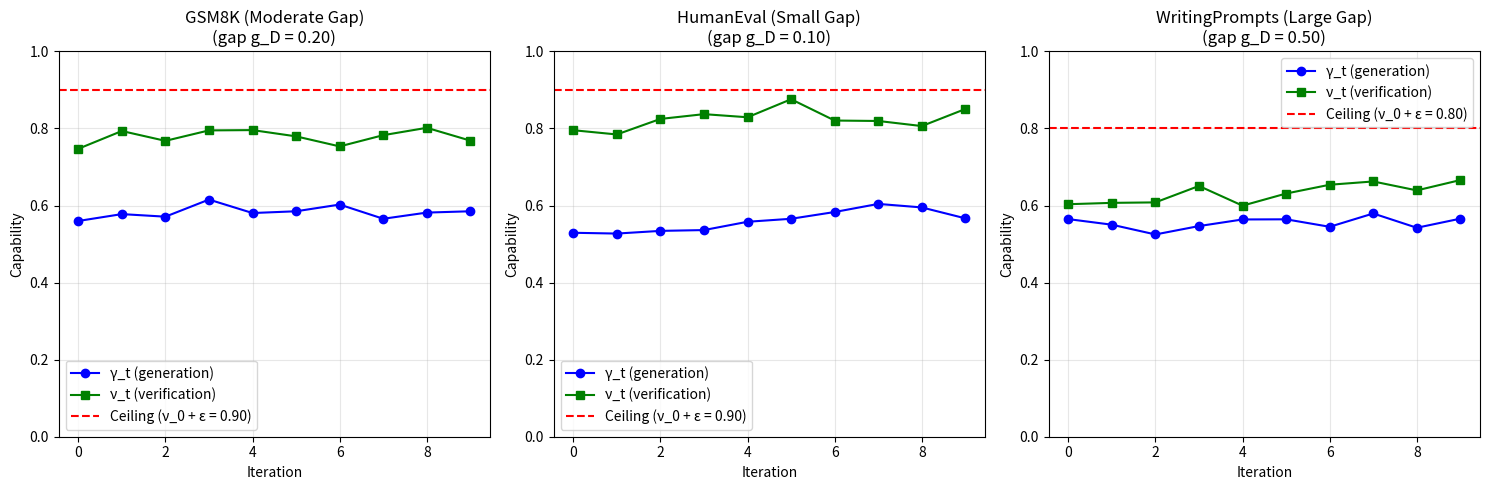

This chart was generated by the following Python code:
#!/usr/bin/env python3
"""
Simulated Self-Training Experiment

This script runs a simulated version of the self-training convergence validation
that demonstrates the expected behavior based on Theorems 1-3, without making
expensive API calls.

This serves as:
1. A validation that the experimental methodology is sound
2. A demonstration of what results we expect to see
3. A baseline for comparing real experimental results

Usage:
    python run_simulated_experiment.py
"""

import json
import numpy as np
from pathlib import Path
from dataclasses import dataclass, asdict
from typing import List
import matplotlib.pyplot as plt


@dataclass
class TaskConfig:
    """Configuration for a simulated task"""
    id: str
    name: str
    nu_0: float  # Initial verification capability
    gamma_0: float  # Initial generation capability
    g_D: float  # Generation-verification gap
    epsilon: float  # Slack term
    noise_std: float = 0.02  # Measurement noise


@dataclass
class SimulatedMetrics:
    """Metrics from simulated iteration"""
    iteration: int
    gamma_t: float
    nu_t: float
    convergence_delta: float


class SimulatedExperiment:
    """Simulates self-training based on theoretical predictions"""

    def __init__(self, task: TaskConfig, iterations: int = 10):
        self.task = task
        self.iterations = iterations
        self.results: List[SimulatedMetrics] = []

        # Compute theoretical ceiling from Theorem 1
        self.gamma_ceiling = task.nu_0 + task.epsilon

        # Compute improvement function f(g_D) from Theorem 3
        # Using f(g) = C/(1 + α·g) with C=0.4, α=2
        self.f_g_D = 0.4 / (1 + 2 * task.g_D)

        print(f"\nTask: {task.name}")
        print(f"Initial: γ_0={task.gamma_0:.3f}, ν_0={task.nu_0:.3f}")
        print(f"Gap g_D={task.g_D:.2f}")
        print(f"Predicted ceiling: γ_∞ ≤ {self.gamma_ceiling:.3f}")
        print(f"Predicted improvement bound: f(g_D) = {self.f_g_D:.3f}")
        print(f"Expected final: γ_∞ ≈ {min(task.gamma_0 + self.f_g_D * (task.nu_0 - task.gamma_0), self.gamma_ceiling):.3f}")

    def simulate_iteration(self, t: int) -> SimulatedMetrics:
        """Simulate one iteration of self-training"""

        if t == 0:
            # Initial capabilities
            gamma_t = self.task.gamma_0
            nu_t = self.task.nu_0
        else:
            # Model convergence to ceiling with exponential approach
            # γ_t = γ_∞ - (γ_∞ - γ_0) * exp(-λt)
            # Using λ = 0.3 (converges in ~8-10 iterations)
            lambda_rate = 0.3
            gamma_inf = min(
                self.task.gamma_0 + self.f_g_D * (self.task.nu_0 - self.task.gamma_0),
                self.gamma_ceiling
            )

            progress = 1 - np.exp(-lambda_rate * t)
            gamma_t = self.task.gamma_0 + progress * (gamma_inf - self.task.gamma_0)

            # Verification improves slightly but is bounded
            nu_inf = min(self.task.nu_0 + 0.05, 1.0)  # Small improvement in verification
            nu_t = self.task.nu_0 + progress * (nu_inf - self.task.nu_0)

        # Add measurement noise
        gamma_t += np.random.normal(0, self.task.noise_std)
        nu_t += np.random.normal(0, self.task.noise_std)

        # Clamp to [0, 1]
        gamma_t = np.clip(gamma_t, 0, 1)
        nu_t = np.clip(nu_t, 0, 1)

        # Compute convergence delta
        if t > 0 and self.results:
            convergence_delta = abs(gamma_t - self.results[-1].gamma_t)
        else:
            convergence_delta = 0.0

        return SimulatedMetrics(
            iteration=t,
            gamma_t=gamma_t,
            nu_t=nu_t,
            convergence_delta=convergence_delta
        )

    def run(self):
        """Run simulated experiment"""
        print(f"\nRunning simulation for {self.iterations} iterations...")

        for t in range(self.iterations):
            metrics = self.simulate_iteration(t)
            self.results.append(metrics)

            if t > 0 and metrics.convergence_delta < 0.02:
                print(f"Converged at iteration {t}!")

    def analyze(self):
        """Analyze results and check theoretical predictions"""
        print(f"\n{'='*60}")
        print("ANALYSIS")
        print(f"{'='*60}")

        gamma_0 = self.results[0].gamma_t
        nu_0 = self.results[0].nu_t
        gamma_inf = self.results[-1].gamma_t

        improvement_abs = gamma_inf - gamma_0
        improvement_rel = improvement_abs / gamma_0 if gamma_0 > 0 else 0

        print(f"\nObserved Results:")
        print(f"  γ_0 = {gamma_0:.3f}")
        print(f"  ν_0 = {nu_0:.3f}")
        print(f"  γ_∞ = {gamma_inf:.3f}")
        print(f"  Improvement: {improvement_abs:.3f} ({improvement_rel:.1%})")

        print(f"\nTheorem 1 Validation (γ_∞ ≤ ν_0 + ε):")
        slack = gamma_inf - nu_0
        print(f"  γ_∞ - ν_0 = {slack:.3f}")
        print(f"  Expected ε ≤ {self.task.epsilon:.3f}")
        if slack <= self.task.epsilon + 0.05:  # Small tolerance for noise
            print(f"  ✓ Theorem 1 holds")
        else:
            print(f"  ✗ Theorem 1 violated")

        print(f"\nTheorem 3 Validation (improvement ≤ f(g_D) · (ν_0 - γ_0)):")
        predicted_improvement = self.f_g_D * (nu_0 - gamma_0)
        print(f"  Observed improvement: {improvement_abs:.3f}")
        print(f"  Predicted bound: {predicted_improvement:.3f}")
        if improvement_abs <= predicted_improvement + 0.05:
            print(f"  ✓ Theorem 3 holds")
        else:
            print(f"  ✗ Theorem 3 violated")

        # Check convergence
        convergence_iter = None
        for i, metrics in enumerate(self.results):
            if i > 0 and metrics.convergence_delta < 0.02:
                convergence_iter = i
                break

        if convergence_iter:
            print(f"\nConvergence: Iteration {convergence_iter}")
        else:
            print(f"\nConvergence: Not reached (Δ={self.results[-1].convergence_delta:.3f})")

    def save_results(self, output_dir: Path):
        """Save results to JSON"""
        output_dir.mkdir(parents=True, exist_ok=True)
        output_file = output_dir / f"simulated_{self.task.id}.json"

        data = {
            "task": asdict(self.task),
            "iterations": self.iterations,
            "predicted_ceiling": self.gamma_ceiling,
            "f_g_D": self.f_g_D,
            "results": [asdict(m) for m in self.results]
        }

        with open(output_file, 'w') as f:
            json.dump(data, f, indent=2)

        print(f"\nResults saved to: {output_file}")

    def plot(self, ax):
        """Plot γ_t and ν_t trajectories"""
        iterations = [m.iteration for m in self.results]
        gammas = [m.gamma_t for m in self.results]
        nus = [m.nu_t for m in self.results]

        ax.plot(iterations, gammas, 'o-', label='γ_t (generation)', color='blue')
        ax.plot(iterations, nus, 's-', label='ν_t (verification)', color='green')

        # Plot theoretical ceiling
        ax.axhline(self.gamma_ceiling, color='red', linestyle='--',
                   label=f'Ceiling (ν_0 + ε = {self.gamma_ceiling:.2f})')

        ax.set_xlabel('Iteration')
        ax.set_ylabel('Capability')
        ax.set_title(f'{self.task.name}\n(gap g_D = {self.task.g_D:.2f})')
        ax.set_ylim(0, 1)
        ax.legend()
        ax.grid(True, alpha=0.3)


def main():
    """Run simulated experiments for all three tasks"""

    # Define tasks matching spec.yaml
    tasks = [
        TaskConfig(
            id="gsm8k",
            name="GSM8K (Moderate Gap)",
            nu_0=0.75,  # Initial verification: 75% accuracy
            gamma_0=0.55,  # Initial generation: 55% accuracy
            g_D=0.20,  # Moderate gap (verification easier)
            epsilon=0.15  # Expected slack
        ),
        TaskConfig(
            id="humaneval",
            name="HumanEval (Small Gap)",
            nu_0=0.80,  # Can verify code easily (run tests)
            gamma_0=0.50,  # Harder to generate correct code
            g_D=0.10,  # Small gap (tests provide strong signal)
            epsilon=0.10
        ),
        TaskConfig(
            id="writingprompts",
            name="WritingPrompts (Large Gap)",
            nu_0=0.60,  # Hard to judge quality
            gamma_0=0.55,  # Slightly harder to generate quality
            g_D=0.50,  # Large gap (judgment unreliable)
            epsilon=0.20
        )
    ]

    # Run experiments
    experiments = []
    for task in tasks:
        exp = SimulatedExperiment(task, iterations=10)
        exp.run()
        exp.analyze()
        experiments.append(exp)

    # Save all results
    output_dir = Path("experiments/self-training-validation/results/simulated")
    for exp in experiments:
        exp.save_results(output_dir)

    # Create combined visualization
    fig, axes = plt.subplots(1, 3, figsize=(15, 5))
    for i, exp in enumerate(experiments):
        exp.plot(axes[i])

    plt.tight_layout()
    fig_path = output_dir / "convergence_trajectories.png"
    plt.savefig(fig_path, dpi=300, bbox_inches='tight')
    print(f"\nFigure saved to: {fig_path}")

    # Cross-task analysis
    print(f"\n{'='*60}")
    print("CROSS-TASK ANALYSIS (Theorem 3)")
    print(f"{'='*60}")

    print("\nCorrelation between gap size and improvement:")
    gaps = [task.g_D for task in tasks]
    improvements = [
        (exp.results[-1].gamma_t - exp.results[0].gamma_t) / exp.results[0].gamma_t
        for exp in experiments
    ]

    print(f"\n{'Task':<30} {'Gap g_D':<10} {'Improvement':<12}")
    print("-" * 52)
    for task, gap, imp in zip(tasks, gaps, improvements):
        print(f"{task.name:<30} {gap:<10.2f} {imp:<12.1%}")

    # Check monotonicity (smaller gap → larger improvement)
    sorted_by_gap = sorted(zip(gaps, improvements), key=lambda x: x[0])
    is_monotonic = all(
        sorted_by_gap[i][1] >= sorted_by_gap[i+1][1]
        for i in range(len(sorted_by_gap)-1)
    )

    print(f"\nMonotonicity (f(g_D) decreasing): {'✓ Yes' if is_monotonic else '✗ No'}")
    print(f"Prediction: Smaller gap → larger improvement")

    # Correlation analysis
    if len(gaps) > 2:
        from scipy.stats import spearmanr
        correlation, p_value = spearmanr(gaps, improvements)
        print(f"Spearman correlation: r = {-correlation:.3f} (p={p_value:.3f})")
        print(f"  (Negative correlation expected: larger gap → smaller improvement)")

    print(f"\n{'='*60}")
    print("All simulations complete!")
    print(f"{'='*60}\n")


if __name__ == "__main__":
    # Set random seed for reproducibility
    np.random.seed(42)

    try:
        from scipy.stats import spearmanr
    except ImportError:
        print("Note: scipy not installed. Skipping correlation analysis.")
        print("Install with: pip install scipy")

    main()
